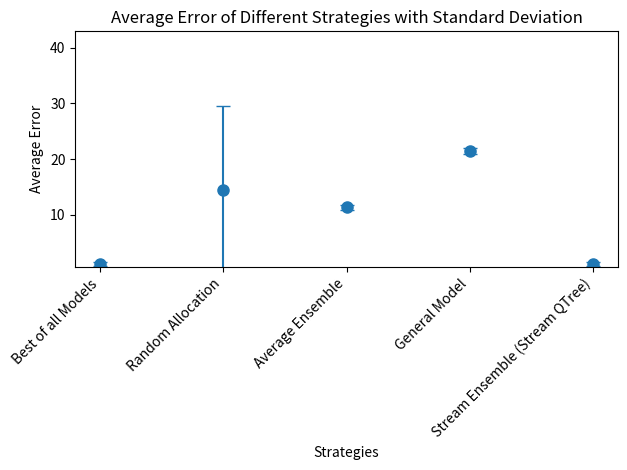

Write the Python code that produced this figure.
import matplotlib.pyplot as plt

# Data
strategies = ['Best of all Models', 'Random Allocation', 'Average Ensemble', 'General Model', 'Stream Ensemble (Stream QTree)']
average_errors = [1.184, 14.447, 11.339, 21.482, 1.186]
std_deviations = [0.335, 15.131, 0.508, 0.492, 0.339]

# Plot points with error bars
plt.errorbar(strategies, average_errors, yerr=std_deviations, fmt='o', markersize=8, capsize=5)

# Title and labels
plt.title('Average Error of Different Strategies with Standard Deviation')
plt.xlabel('Strategies')
plt.ylabel('Average Error')

# Rotate x-axis labels for better readability
plt.xticks(rotation=45, ha='right')

# Set log scale for y-axis
#plt.yscale('log')

# Adjust y-axis limit based on the range of data
plt.ylim(min(average_errors) / 2, max(average_errors) * 2)

# Show plot
plt.tight_layout()
plt.show()
